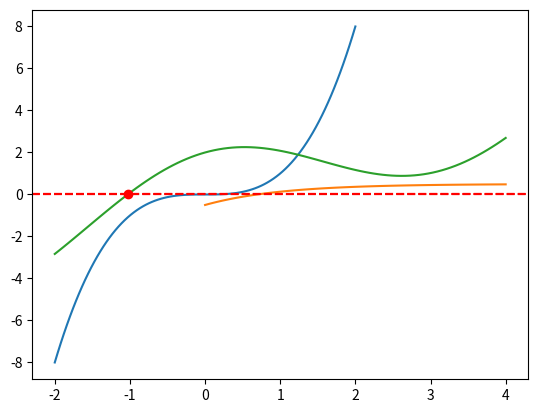

Reproduce this figure in Python.
#!/usr/bin/env python
# coding: utf-8

# ## Finding the Root (Zero) of a Function

# Finding the root, or zero, of a function is a very common task in exploratory computing. This Notebook presents the Bisection method and Newton's method for finding the root, or 0, of a function. 

# In[1]:


import numpy as np
import matplotlib.pyplot as plt
# get_ipython().run_line_magic('matplotlib', 'inline')


# In[2]:


### BEGIN SOLUTION
def f(x):
    return x**3
### END SOLUTION

x = np.linspace(-2, 2, 100)
y = f(x)
plt.axhline(0, ls='--', c='r')
plt.plot(x, y)


# ### Bisection method
# Given a continuous function $f(x)$ and two values of $x_1$, $x_2$ such that $f(x_1)$ and $f(x_2)$ have opposite signs the Bisection method is a root-finding method that repeatedly bisects the interval $[x_1, x_2]$ and then selects a subinterval (in which a root must be) for further processing. (Since $f(x_1)$ and $f(x_2)$ have opposite signs, it follows that $f(x)$ is zero somewhere between $x_1$ and $x_2$.) The Bisection method iterate towards the zero of the function by cutting the root search interval in half at every iteration. The method calculates the middle point $x_m$ between $x_1$ and $x_2$ and compute $f(x_m)$ and then replaces either $x_1$ or $x_2$ by $x_m$ such the values of $f$ at the end points of the interval are of opposite signs. The process is repeated until the interval is small enough that its middle point can be considered a good approximation of the root of the function. In summary, the algorithm works as follows:
# 
# 1. Compute $f(x_1)$ and $f(x_2)$ 
# 2. Compute $x_m = \frac{1}{2}(x_1 + x_2)$.
# 3. Compute $f(x_m)$.
# 4. If $f(x_m)f(x_2) < 0$, replace $x_1$ by $x_m$, otherwise, replace $x_2$ by $x_m$.
# 5. If $|x_1 - x_2|<\varepsilon$, where $\varepsilon$ is a user-specified tolerance, return $\frac{1}{2}(x_1 + x_2)$, otherwise return to step 2.

# Example: let $f(x)$ be $\frac{1}{2}-\text{e}^{-x}$ and $x_1$  and $x_2$ be 0 and 4, respectively. Notice that $f(x)$ has a zero somewhere on the plotted interval.

# In[12]:


def exponential_function(x):
    return 0.5 - np.exp(-x)

x = np.linspace(0, 4, 100)
y = exponential_function(x)
plt.plot(x, y)
plt.axhline(0, color='r', ls='--')
### BEGIN HIDDEN TESTS
assert exponential_function(0) == -0.5
### END HIDDEN TESTS


# ### Implementation of the Bisection method
# We implement the bisection method as a function called `bisection` which takes as arguments:
# 
# 1. The function for which we want to find the root.
# 2. $x_1$ and $x_2$
# 3. The tolerance `tol` to be used as a stopping criterion (by default 0.001).
# 4. The maximum number of iterations `nmax`. Make `nmax` a keyword argument with a default value of, for example, 10.
# 
# Our function returns the value of $x$ where $f(x)$ is (approximately) zero, or print a warning if the maximum number of iterations is reached before the tolerance is met.
# 
# Steps 2-5 of the algorithm explained above are implemented as a loop to be run until the tolerance level is met, at most `nmax` times. 

# In[8]:


def bisection(func, x1, x2, tol=1e-3, nmax=10, silent=True):
    f1 = func(x1)
    f2 = func(x2)
    assert f1 * f2< 0, 'Error: zero not in interval x1-x2'
    for i in range(nmax):
        ### BEGIN SOLUTION
        xm = 0.5*(x1+x2)
        if func(xm)*f2<0:
            x1 = xm
        else:
            x2=xm
        f1 = func(x1)
        f2 = func(x2)
        ### END SOLUTION
        
        if abs(x1 - x2) < tol:
            break
    if abs(func(x1)) > tol:
        print('Maximum number of iterations reached')
    return x1


# We use the `bisection` method to find the root of the $exponential function$ defined above  

# In[11]:


x1 = 0 
x2 = 1 
function = exponential_function
xzero = bisection(function, x1, x2, tol=1e-4, nmax=20, silent=True) 
print ("The root of exponential_function between %.2f and %.2f is %f" % (x1, x2, xzero))
print ("The value of the function at the 'root' is %f" % exponential_function(xzero))

### BEGIN HIDDEN TESTS
assert np.allclose(bisection(function, 0, 1, tol=1e-4, nmax=20, silent=True), 0.693115)
### END HIDDEN TESTS


# and of $cos$  between 0 and 3.

# In[15]:


x1 = 0
x2 = 3 
function = np.cos
root = bisection(function, 0, 3, tol=1e-6, nmax=30)
print ("The root of cos between %.2f and %.2f is %f" % (x1, x2, root))

### BEGIN HIDDEN TESTS
assert np.allclose(bisection(function, 0, 3, tol=1e-6, nmax=30, silent=True), 1.570796)
### END HIDDEN TESTS


# ### Newton's method

# The Bisection method is a brute-force method guaranteed to find a root of a continuous function $f$ on an interval $(x_1,x_2)$, if $(x_1,x_2)$ contains a root for $f$. The Bisection method is not very efficient and it requires a search interval that contains only one root. 
# 
# An alternative is Newton's method (also called the Newton-Raphson method). Consider the graph below. To find the root of the function represented by the blue line, Newton's method starts at a user-defined starting location, $x_0$ (the blue dot) and fits a straight line through the point $(x,y)=(x_0,f(x_0))$ in such a way that the line is tangent to $f(x)$ at $x_0$ (the red line). The intersection of the red line with the horizontal axis is the next estimate $x_1$ of the root of the function (the red dot). This process is repeated until a value of $f(x)$ is found that is sufficiently close to zero (within a specified tolerance), i.e., a straight line is fitted through the point $(x,y)=(x_1,f(x_1))$, tangent to the function, and the the next estimate of the root of the function is taken as the intersection of this line with the horizontal axis, until the value of f at the root estimate is very close to 0.
# Unfortunately, not guaranteed that it always works, as is explained below. 
# 
# 
# <img src="http://i.imgur.com/tK1EOtD.png" alt="Newton's method on wikipedia">
# 
# The equation for a straight line with slope $a$ through the point $x_n,f(x_n)$ is:
# 
# $$y = a(x-x_n) + f(x_n)$$
# 
# For the line to be tangent to the function $f(x)$ at the point $x=x_n$, the slope $a$ has to equal the derivative of $f(x)$ at $x_n$: $a=f'(x_n)$. The intersection of the line with the horizontal axis is the value of $x$ that results in $y=0$ and this is the next estimate $x_{n+1}$ of the root of the function. In order to find this estimate we need to solve:
# 
# $$0 = f'(x_n) (x_{n+1}-x_n) + f(x_n)$$
# 
# which gives
# 
# $$\boxed{x_{n+1} = x_n - f(x_n)/f'(x_n)}$$
# 
# The search for the root is completed when $|f(x)|$ is below a user-specified tolerance.
# 
# An animated illustration of Newton's method can be found on Wikipedia:
# 
# <img src="http://upload.wikimedia.org/wikipedia/commons/e/e0/NewtonIteration_Ani.gif" alt="Newton's method on wikipedia" width="400px">

# Newton's method is guaranteed to find the root of a function if the function is *well behaved* and the search starts *close enough* to the root. If those two conditions are met, Newton's method is very fast, but if they are not met, the method is not guaranteed to converge to the root. 
# 
# Another disadvantage of Newton's method is that we need to define the derivative of the function. 
# 
# Note that the function value does not necessarily go down at every iteration (as illustated in the animation above).

# ### Newton's Method Implementation 
# We implement Newton's method as function `newtonsmethod` that takes in the following arguments:
# 
# 1. The function for which to find the root.
# 2. The derivative of the function.
# 3. The starting point of the search $x_0$.
# 4. The tolerance `tol` used as a stopping criterion, by default $10^{-6}$.
# 5. The maximum number of iterations `nmax`, by default 10.
# 
# `newtonsmethod` returns the value of $x$ where $f(x)$ is (approximately) zero or prints a message if the maximum number of iterations is reached before the tolerance is met. 
# 

# In[45]:


def newtonsmethod(func, funcp, xs, tol=1e-6, nmax=10, silent=True):
    
    f = func(xs)
    fp = funcp(xs)
    for i in range(nmax):
        ### BEGIN SOLUTION
        f = func(xs)
        fp = funcp(xs)
        xs -= f/fp
        
        ### END SOLUTION
        if silent is False: print(xs, func(xs))
        if abs(f) < tol: 
            return (xs,i+1)
            break
    if abs(f) > tol:
        #print('Max number of iterations reached before convergence')
        return (None, -1)


# We test `newtonsmethod` by finding the root of $f(x)=\frac{1}{2}-\text{e}^{-x}$ using $x_0=1$ as the starting point of the search. How many iterations do we need if we start at $x=4$?

# In[46]:


def fp(x):
    return np.exp(-x)

xs = 1
func = exponential_function
funcp = fp
tol = 1e-6
nmax = 10

xzero, iterations = newtonsmethod(func, funcp, xs, tol, nmax)
print("First Example")
if xzero != None:
    print("Starting search from x = %.2f" % xs)
    print("root at x = %f, exponential_function(root) = %f" % (xzero, exponential_function(xzero)))
    print("tolerance reached in %d iterations" % iterations)
else: 
    print("Starting search from x = %.2f" % xs)
    print('Max number of iterations reached before convergence')

print("")

   
xs = 4
nmax = 50

xzero, iterations = newtonsmethod(func, funcp, xs, tol, nmax)

print("Second Example") 
if xzero != None:    
    print("Starting search from x = %.2f" % xs)
    print("root at x = %f, exponential_function(root) = %f" % (xzero, exponential_function(xzero)))
    print("tolerance reached in %d iterations" % iterations)
else: 
    print("Starting search from x = %.2f" % xs)
    print('Max number of iterations reached before convergence')


# We also demonstrate how `newton` works by finding the zero of $\sin(x)$, which has many roots: $-2\pi$, $-\pi$, $0$, $pi$, $2\pi$, etc. Which root do we find when starting at $x=1$ and which root do we find when starting at $x=1.5$?

# In[47]:


xs = 1
xzero, iterations = newtonsmethod(func=np.sin, funcp=np.cos, xs=1)
if xzero != None:
    print("Starting search from x = %.2f" % xs)
    print("root at x = %f, sin(root) = %e" % (xzero, np.sin(xzero)))
    print("tolerance reached in %d iterations" % iterations)
    print("root / pi = %f" % (xzero / np.pi))
else: 
    print("Starting search from x = %.2f" % xs)
    print('Max number of iterations reached before convergence')

print("")

xs = 1.5
xzero, iterations = newtonsmethod(func=np.sin, funcp=np.cos, xs=1.5)
if xzero != None:    
    print("Starting search from x = %.2f" % xs)
    print("root at x = %f, sin(root) = %e" % (xzero, np.sin(xzero)))
    print("tolerance reached in %d iterations" % iterations)
    print("root / pi = %f" % (xzero / np.pi))
else: 
    print("Starting search from x = %.2f" % xs)
    print('Max number of iterations reached before convergence')


# ### Root finding methods in `scipy`
# The package `scipy.optimize` includes a number of routines for the minimization of a function and for finding the zeros of a function. Among them, `bisect`, `newton`, and `fsolve`. `fsolve` has the additional advantage of also estimating the derivative of the function. `fsolve` can be used to find an (approximate) answer for a system of non-linear equations.

# ###  `fsolve` 
# We demonstrate how to use  the`fsolve` method of the `scipy.optimize` package by finding the value for which $\ln(x^2)=2$ 

# In[3]:


import numpy as np
from scipy.optimize import fsolve
def h(x):
    return np.log(x ** 2) - 2

x0 = fsolve(h, 1)
print("x_root = %f, function value(root) = %e" % (x0, h(x0)))


# ### Plotting the root
# We plot the function $f(x)=x+2\cos(x)$ for $x$ going from -2 to 4, and on the same graph, we also plot a red dot at the location where $f(x)=0$. 

# In[8]:


from scipy.optimize import fsolve
import matplotlib.pyplot as plt

def g(x):
    return x + 2 * np.cos(x)

x = np.linspace(-2, 4, 100)
x0 = fsolve(g, 1)
plt.plot(x, g(x))
plt.plot(x0, g(x0), 'ro')
plt.axhline(y=0, color='r', ls='--')

